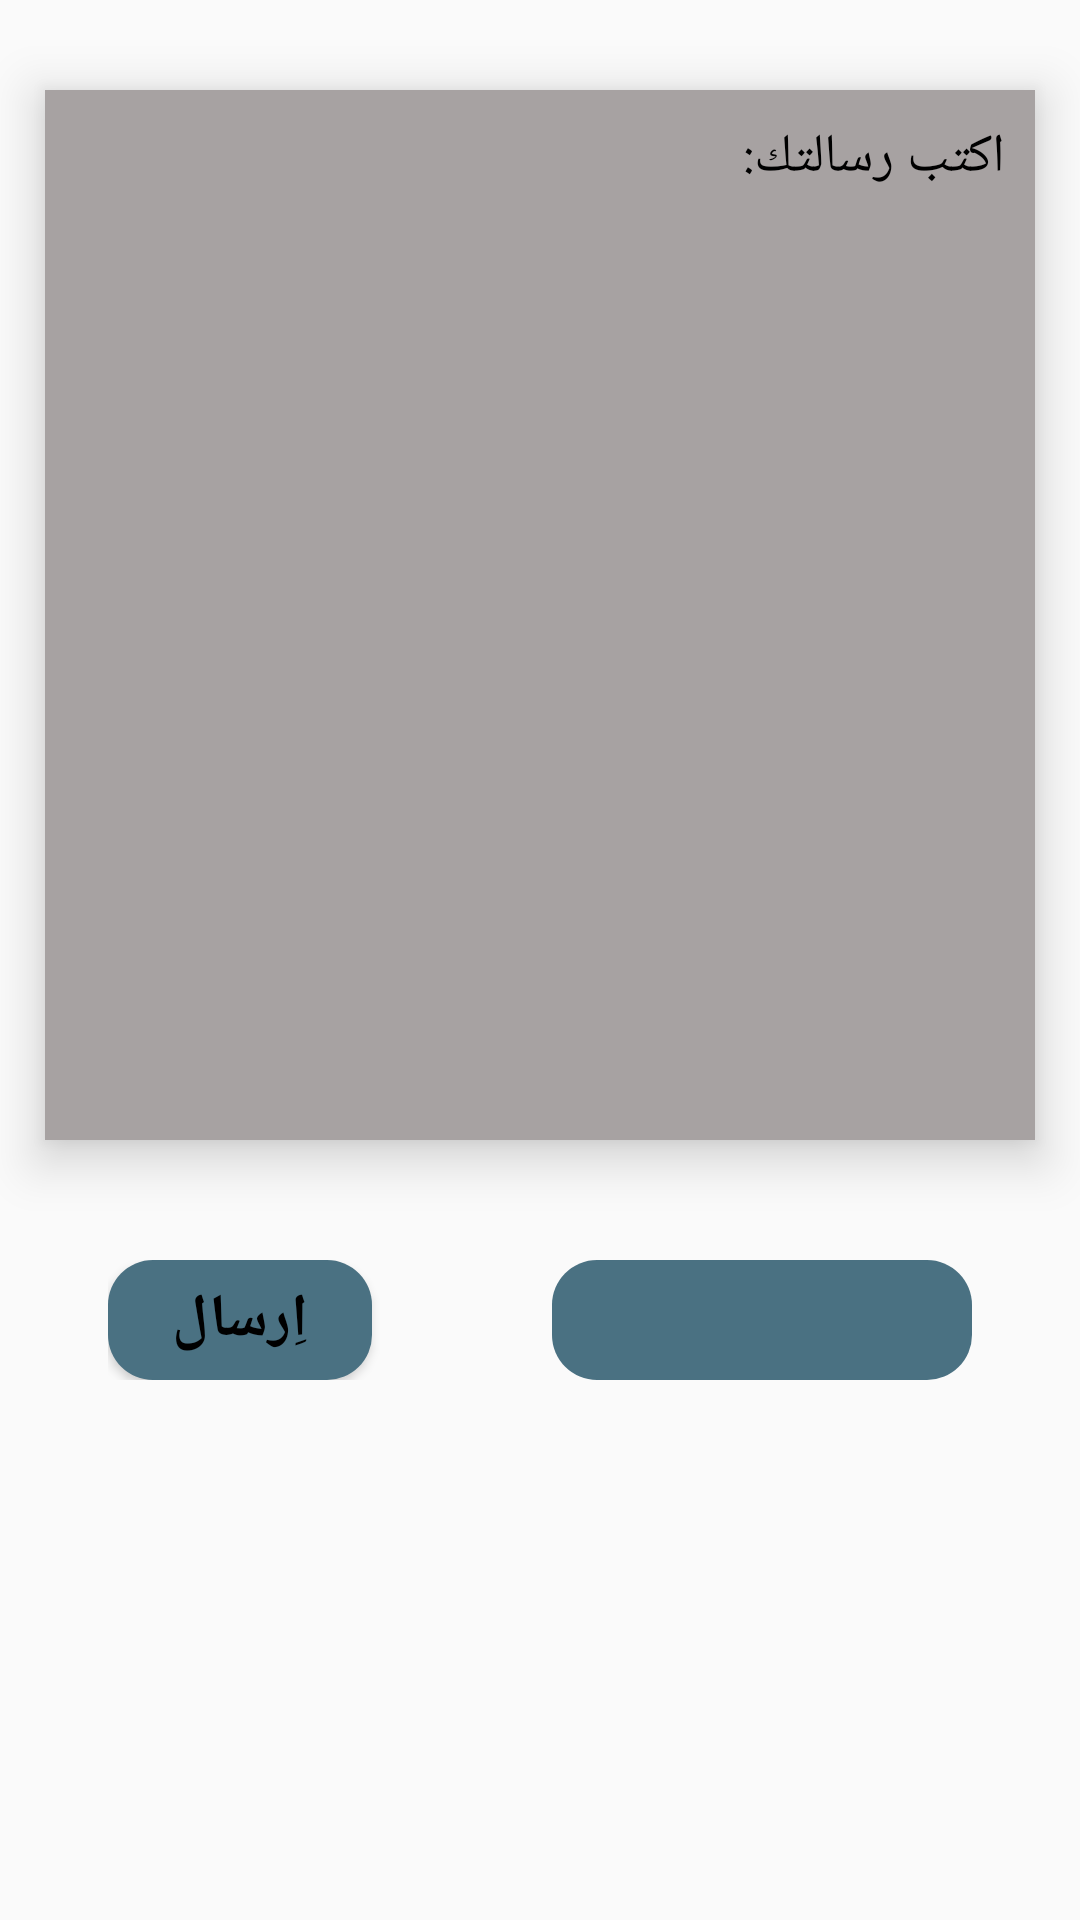

Layout XML and referenced resources for this Android screen:
<!-- AndroidManifest.xml: application theme AppTheme -->
<!-- res/layout/content_question.xml -->
<?xml version="1.0" encoding="utf-8"?>
<ScrollView xmlns:android="http://schemas.android.com/apk/res/android"
    xmlns:app="http://schemas.android.com/apk/res-auto"
    xmlns:tools="http://schemas.android.com/tools"
    android:layout_width="match_parent"
    android:layout_height="match_parent"

    android:orientation="vertical"
    app:layout_behavior="@string/appbar_scrolling_view_behavior"
    tools:context="com.questionsanawya.dell.sanawyaapp.QuestionActivity"
    tools:showIn="@layout/app_bar_question">

    <LinearLayout
        android:layout_width="match_parent"
        android:layout_height="match_parent"
        android:orientation="vertical">



    <EditText
        android:layout_width="330dp"
        android:layout_height="350dp"
        android:layout_gravity="center"
        android:background="#a7a2a2"
        android:inputType="textMultiLine"
        android:hint="اكتب رسالتك:"
        android:textColor="#000"
        android:textColorHint="#000"
        android:padding="10dp"
        android:layout_marginTop="30dp"
        android:elevation="10dp"
        android:id="@+id/question_layout"
        android:gravity="top"/>

        <LinearLayout
            android:layout_width="wrap_content"
            android:layout_height="40dp"
            android:layout_gravity="center"
            android:layout_marginTop="40dp"
            android:orientation="horizontal">

            <Button
                android:layout_width="wrap_content"
                android:layout_height="match_parent"
                android:background="@drawable/b"
                android:text="اِرسال"
                android:textColor="#000"
                android:id="@+id/send_btn"
                android:textSize="20sp"
                android:textStyle="bold" />

            <Spinner
                android:id="@+id/spinner"
                android:layout_width="140dp"
                android:layout_height="match_parent"
                android:gravity="center"
                android:paddingLeft="15dp"
                android:background="@drawable/b"
                android:layout_gravity="center"
                android:layout_marginLeft="60dp"></Spinner>


        </LinearLayout>

    </LinearLayout>
</ScrollView>
<!-- res/layout/app_bar_question.xml (included above) -->
<?xml version="1.0" encoding="utf-8"?>
<android.support.design.widget.CoordinatorLayout xmlns:android="http://schemas.android.com/apk/res/android"
    xmlns:app="http://schemas.android.com/apk/res-auto"
    xmlns:tools="http://schemas.android.com/tools"
    android:layout_width="match_parent"
    android:layout_height="match_parent"
    android:background="#101c28"
    android:id="@+id/q_layout"
    tools:context="com.questionsanawya.dell.sanawyaapp.QuestionActivity">

    <android.support.design.widget.AppBarLayout
        android:layout_width="match_parent"
        android:layout_height="wrap_content"
        android:theme="@style/AppTheme.AppBarOverlay">

        <android.support.v7.widget.Toolbar
            android:id="@+id/toolbar"
            app:titleTextColor="#fff"

            android:layout_width="match_parent"
            android:layout_height="?attr/actionBarSize"
            android:background="?attr/colorPrimary"
            app:popupTheme="@style/AppTheme.PopupOverlay" />

    </android.support.design.widget.AppBarLayout>

    <include layout="@layout/content_question" />



</android.support.design.widget.CoordinatorLayout>
<!-- resources referenced by this layout -->
<resources>
  <!-- drawable b (drawable) -->
  <?xml version="1.0" encoding="utf-8"?>
  <shape xmlns:android="http://schemas.android.com/apk/res/android">
  <solid android:color="#4a7182" />
      <corners android:radius="15dp" />
  </shape>
  <style name="AppTheme.AppBarOverlay" parent="ThemeOverlay.AppCompat.Dark.ActionBar">
  
      </style>
  <style name="AppTheme.PopupOverlay">
  
      </style>
  <style name="AppTheme" parent="Theme.AppCompat.Light.NoActionBar">
          <item name="android:windowFullscreen">true</item>
          <item name="colorPrimary">@color/colorPrimary</item>
          <item name="colorPrimaryDark">@color/colorPrimaryDark</item>
          <item name="colorAccent">@color/colorAccent</item>
  
  
      </style>
  <color name="colorPrimary">#0c1824</color>
  <color name="colorPrimaryDark">#0c1824</color>
  <color name="colorAccent">#054761</color>
</resources>
